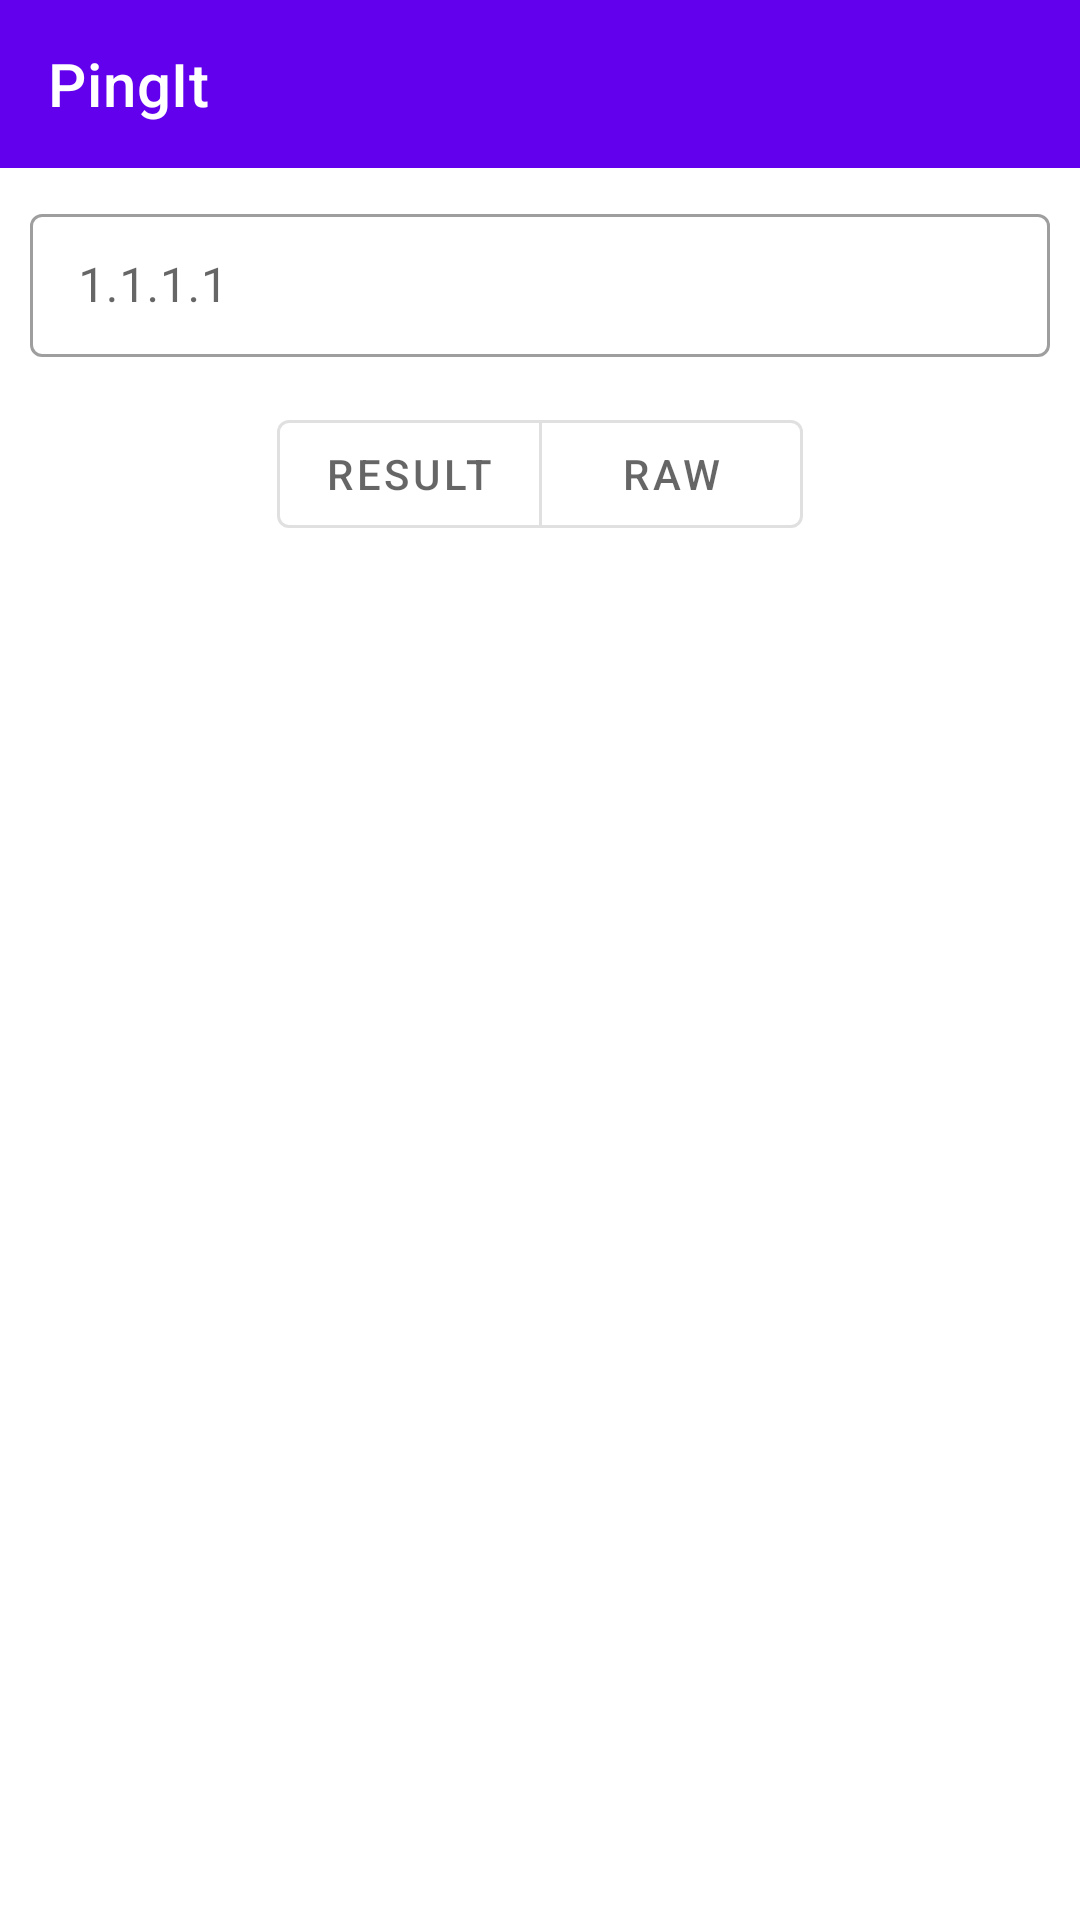

Android layout source for this screen:
<!-- AndroidManifest.xml: application theme Theme.PingIt -->
<!-- res/layout/activity_main.xml -->
<?xml version="1.0" encoding="utf-8"?>
<LinearLayout xmlns:android="http://schemas.android.com/apk/res/android"
    xmlns:app="http://schemas.android.com/apk/res-auto"
    xmlns:tools="http://schemas.android.com/tools"
    android:layout_width="match_parent"
    android:layout_height="match_parent"
    android:orientation="vertical"
    tools:context=".activities.main.MainActivity">

    <com.google.android.material.appbar.AppBarLayout
        android:id="@+id/appbar"
        android:layout_width="match_parent"
        android:layout_height="?attr/actionBarSize">

        <com.google.android.material.appbar.MaterialToolbar
            android:id="@+id/toolbar"
            android:layout_width="match_parent"
            android:layout_height="match_parent"
            app:title="@string/app_name"
            app:titleTextColor="@color/white" />

    </com.google.android.material.appbar.AppBarLayout>

    <com.google.android.material.textfield.TextInputLayout
        style="@style/Widget.MaterialComponents.TextInputLayout.OutlinedBox.Dense"
        android:layout_width="match_parent"
        android:layout_height="wrap_content"
        android:padding="@dimen/default_padding">

        <com.google.android.material.textfield.TextInputEditText
            android:id="@+id/source_edit_text"
            android:layout_width="match_parent"
            android:layout_height="wrap_content"
            android:hint="@string/default_source_url" />

    </com.google.android.material.textfield.TextInputLayout>


    <com.google.android.material.button.MaterialButtonToggleGroup
        android:layout_width="match_parent"
        android:layout_height="wrap_content"
        android:gravity="center"
        android:padding="@dimen/small_padding">

        <com.google.android.material.button.MaterialButton
            android:id="@+id/result_toggle"
            style="@style/Widget.MaterialComponents.Button.OutlinedButton"
            android:layout_width="wrap_content"
            android:layout_height="wrap_content"
            android:text="@string/result_toggle_text" />

        <com.google.android.material.button.MaterialButton
            android:id="@+id/raw_toggle"
            style="@style/Widget.MaterialComponents.Button.OutlinedButton"
            android:layout_width="wrap_content"
            android:layout_height="wrap_content"
            android:text="@string/raw_toggle_text" />


    </com.google.android.material.button.MaterialButtonToggleGroup>

    <androidx.viewpager.widget.ViewPager
        android:id="@+id/view_pager"
        android:layout_width="match_parent"
        android:layout_height="match_parent"
        android:overScrollMode="never" />


</LinearLayout>
<!-- resources referenced by this layout -->
<resources>
  <color name="white">#FFFFFFFF</color>
  <dimen name="default_padding">10dp</dimen>
  <dimen name="small_padding">5dp</dimen>
  <string name="app_name">PingIt</string>
  <string name="default_source_url">1.1.1.1</string>
  <string name="raw_toggle_text">Raw</string>
  <string name="result_toggle_text">Result</string>
  <style name="Theme.PingIt" parent="Theme.MaterialComponents.DayNight.NoActionBar">
          
          <item name="colorPrimary">@color/purple_500</item>
          <item name="colorPrimaryVariant">@color/purple_700</item>
          <item name="colorOnPrimary">@color/white</item>
          
          <item name="colorSecondary">@color/teal_200</item>
          <item name="colorSecondaryVariant">@color/teal_700</item>
          <item name="colorOnSecondary">@color/black</item>
          
          <item name="android:statusBarColor" tools:targetApi="l">?attr/colorPrimaryVariant</item>
          
      </style>
  <color name="purple_500">#FF6200EE</color>
  <color name="purple_700">#FF3700B3</color>
  <color name="teal_200">#FF03DAC5</color>
  <color name="teal_700">#FF018786</color>
  <color name="black">#FF000000</color>
</resources>
